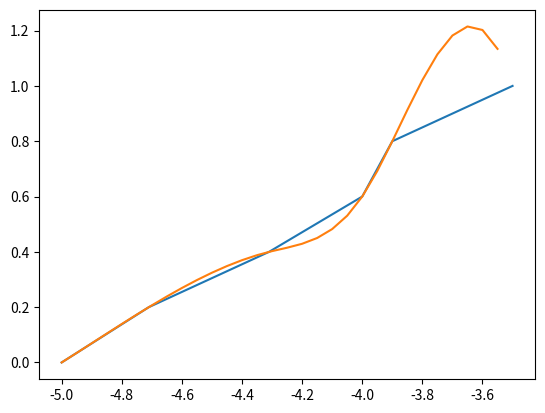

Generate this figure with matplotlib:
import numpy as np
import matplotlib.pyplot as plt
import scipy
import scipy.interpolate
x0=np.arange(0,1.2,0.2)
y0=np.array([5,4.71,4.31,4,3.9,3.5])

y0new=np.arange(5,3.5,-0.05)
xnew=-y0new

x=-y0
y=x0

plt.plot(x,y)

cub=scipy.interpolate.CubicSpline(x,y)
y_cub=cub(xnew)

plt.plot(xnew,y_cub)

plt.show()
